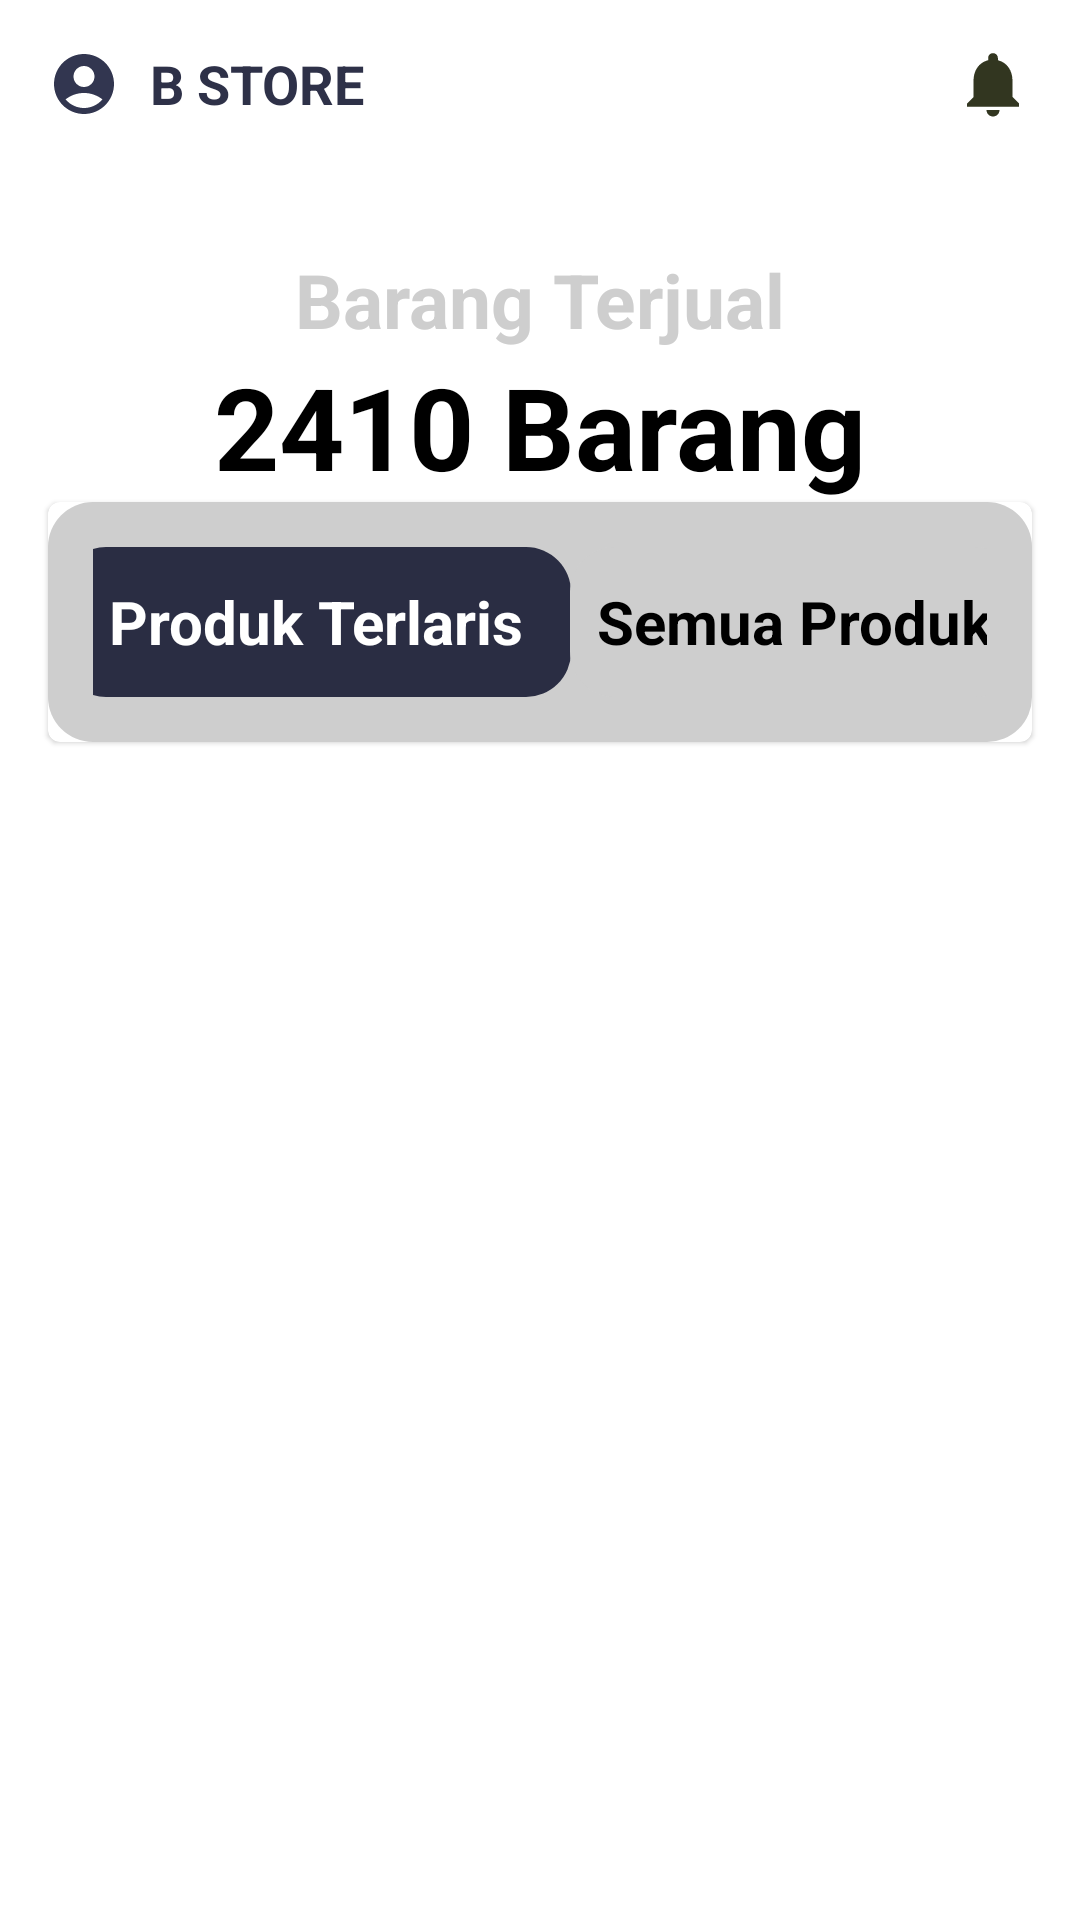

The Android layout XML behind this screen, and the referenced resources:
<!-- AndroidManifest.xml: application theme Theme.NewFP -->
<!-- res/layout/fragment_product.xml -->
<?xml version="1.0" encoding="utf-8"?>
<androidx.constraintlayout.widget.ConstraintLayout xmlns:android="http://schemas.android.com/apk/res/android"
    xmlns:tools="http://schemas.android.com/tools"
    android:layout_width="match_parent"
    android:layout_height="match_parent"
    xmlns:app="http://schemas.android.com/apk/res-auto"
    android:orientation="vertical"
    android:gravity="center"
    android:background="@color/white"
    tools:context=".ProductFragment">
    <View
        android:id="@+id/viewHeader"
        android:layout_width="match_parent"
        android:layout_height="125dp"
        android:background="@color/white"
        app:layout_constraintTop_toTopOf="parent"
        />
    <androidx.appcompat.widget.AppCompatImageView
        android:id="@+id/account"
        android:layout_width="wrap_content"
        android:layout_height="wrap_content"
        android:layout_marginStart="16dp"
        android:layout_marginTop="16dp"
        android:src="@drawable/ic_account"
        app:layout_constraintStart_toStartOf="parent"
        app:layout_constraintTop_toTopOf="parent"
        app:layout_constraintEnd_toStartOf="@id/titleImageAcount"/>
    <TextView
        android:id="@+id/titleImageAcount"
        android:layout_width="wrap_content"
        android:layout_height="wrap_content"
        android:paddingLeft="10dp"
        android:text="B STORE"
        android:textStyle="bold"
        android:textSize="18sp"
        android:textColor="@color/textberanda"
        app:layout_constraintBottom_toBottomOf="@id/account"
        app:layout_constraintStart_toEndOf="@id/account"
        />

    <androidx.appcompat.widget.AppCompatImageView
        android:layout_width="26dp"
        android:layout_height="26dp"
        android:layout_marginEnd="16dp"
        android:layout_marginRight="16dp"
        android:src="@drawable/ic_notifications"
        app:layout_constraintBottom_toBottomOf="@id/account"
        app:layout_constraintEnd_toEndOf="parent"
        app:layout_constraintTop_toTopOf="@id/account" />

    <LinearLayout
        android:id="@+id/cardHeader"
        android:layout_width="match_parent"
        android:layout_height="wrap_content"
        android:layout_marginStart="16dp"
        android:layout_marginEnd="16dp"
        app:cardCornerRadius="16sp"
        app:layout_constraintBottom_toBottomOf="@id/viewHeader"
        app:layout_constraintTop_toBottomOf="@id/viewHeader">
        <androidx.constraintlayout.widget.ConstraintLayout
            android:layout_width="match_parent"
            android:layout_height="wrap_content">


        <TextView
            android:id="@+id/barangjual"
            android:layout_width="match_parent"
            android:layout_height="wrap_content"
            android:gravity="center"
            android:text="Barang Terjual"
            android:textSize="25sp"
            android:textStyle="bold"
            android:textColor="@color/warna_text_barang"
            app:layout_constraintStart_toStartOf="parent"
            app:layout_constraintTop_toTopOf="parent"/>
        <TextView
            android:layout_width="match_parent"
            android:layout_height="wrap_content"
            android:gravity="center"
            android:text="2410 Barang"
            android:textSize="38sp"
            android:textStyle="bold"
            android:textColor="@color/black"
            app:layout_constraintTop_toBottomOf="@id/barangjual"/>
        </androidx.constraintlayout.widget.ConstraintLayout>


    </LinearLayout>
    <com.google.android.material.card.MaterialCardView
        android:id="@+id/card_dua"
        android:layout_width="match_parent"
        android:layout_height="wrap_content"
        app:layout_constraintTop_toBottomOf="@id/cardHeader"
        android:orientation="horizontal"
        android:layout_marginStart="16dp"
        android:layout_marginEnd="16dp"
        >

        <androidx.constraintlayout.widget.ConstraintLayout
            android:layout_width="match_parent"
            android:layout_height="wrap_content"
            android:padding="15dp"
            android:background="@drawable/bg_card_produk">

            <LinearLayout
                android:id="@+id/layoutbaranglaris"
                android:layout_width="170dp"
                android:layout_height="wrap_content"
                android:background="@drawable/bg_card_barang"
                android:gravity="center"
                android:orientation="horizontal"
                app:layout_constraintEnd_toStartOf="@id/layoutAllbarang"
                app:layout_constraintStart_toStartOf="parent"
                app:layout_constraintTop_toTopOf="parent">

                    <TextView
                        android:layout_width="200dp"
                        android:layout_height="50dp"
                        android:gravity="center"
                        android:text="Produk Terlaris"
                        android:textSize="20sp"
                        android:textStyle="bold"
                        android:textColor="@color/white"

                        />

            </LinearLayout>

            <LinearLayout
                android:id="@+id/layoutAllbarang"
                android:layout_width="150dp"
                android:layout_height="wrap_content"
                android:background="@drawable/bg_card_produk"
                android:gravity="center"
                android:orientation="vertical"
                app:layout_constraintEnd_toEndOf="parent"
                app:layout_constraintStart_toEndOf="@id/layoutbaranglaris"
                app:layout_constraintTop_toTopOf="parent">

                <TextView
                    android:id="@+id/semuaproduct"
                    android:layout_width="200dp"
                    android:layout_height="50dp"
                    android:gravity="center"
                    android:text="Semua Produk"
                    android:textSize="20sp"
                    android:textStyle="bold"
                    android:textColor="@color/black"
                    />


            </LinearLayout>


        </androidx.constraintlayout.widget.ConstraintLayout>


    </com.google.android.material.card.MaterialCardView>


    <androidx.recyclerview.widget.RecyclerView
        android:id="@+id/recyclerview"
        android:layout_width="386dp"
        android:layout_height="477dp"
        app:layout_constraintBottom_toBottomOf="parent"
        app:layout_constraintEnd_toEndOf="parent"
        app:layout_constraintHorizontal_bias="0.48"
        app:layout_constraintStart_toStartOf="parent"
        app:layout_constraintTop_toBottomOf="@id/card_dua"
        app:layout_constraintVertical_bias="0.0" />

    <ImageView
        android:id="@+id/tambahbarang"
        android:layout_width="wrap_content"
        android:layout_height="wrap_content"
        android:layout_marginEnd="12dp"
        android:layout_marginBottom="28dp"
        android:src="@drawable/tambarang"
        app:layout_constraintBottom_toBottomOf="parent"
        app:layout_constraintEnd_toEndOf="parent">

    </ImageView>



</androidx.constraintlayout.widget.ConstraintLayout>
<!-- resources referenced by this layout -->
<resources>
  <color name="black">#FF000000</color>
  <color name="textberanda">#2E3148</color>
  <color name="warna_text_barang">#CECECE</color>
  <color name="white">#FFFFFFFF</color>
  <!-- drawable bg_card_barang (drawable) -->
  <?xml version="1.0" encoding="utf-8"?>
  <shape xmlns:android="http://schemas.android.com/apk/res/android"
      android:shape="rectangle">
      <solid android:color="#2A2D43"/>
      <corners android:radius="15dp"/>
  </shape>
  <!-- drawable bg_card_produk (drawable) -->
  <?xml version="1.0" encoding="utf-8"?>
  <shape xmlns:android="http://schemas.android.com/apk/res/android"
      android:shape="rectangle">
      <solid android:color="#CECECE"/>
      <corners android:radius="15dp"/>
  </shape>
  <!-- drawable ic_account (drawable) -->
  <vector android:height="24dp" android:tint="#323650"
      android:viewportHeight="24" android:viewportWidth="24"
      android:width="24dp" xmlns:android="http://schemas.android.com/apk/res/android">
      <path android:fillColor="@android:color/white" android:pathData="M12,2C6.48,2 2,6.48 2,12s4.48,10 10,10s10,-4.48 10,-10S17.52,2 12,2zM12,6c1.93,0 3.5,1.57 3.5,3.5S13.93,13 12,13s-3.5,-1.57 -3.5,-3.5S10.07,6 12,6zM12,20c-2.03,0 -4.43,-0.82 -6.14,-2.88C7.55,15.8 9.68,15 12,15s4.45,0.8 6.14,2.12C16.43,19.18 14.03,20 12,20z"/>
  </vector>
  <!-- drawable ic_notifications (drawable) -->
  <vector android:height="24dp" android:tint="#323620"
      android:viewportHeight="24" android:viewportWidth="24"
      android:width="24dp" xmlns:android="http://schemas.android.com/apk/res/android">
      <path android:fillColor="@android:color/white" android:pathData="M12,22c1.1,0 2,-0.9 2,-2h-4c0,1.1 0.89,2 2,2zM18,16v-5c0,-3.07 -1.64,-5.64 -4.5,-6.32L13.5,4c0,-0.83 -0.67,-1.5 -1.5,-1.5s-1.5,0.67 -1.5,1.5v0.68C7.63,5.36 6,7.92 6,11v5l-2,2v1h16v-1l-2,-2z"/>
  </vector>
  <style name="Theme.NewFP" parent="Theme.MaterialComponents.DayNight.NoActionBar">
          
          <item name="colorPrimary">@color/purple_500</item>
          <item name="colorPrimaryVariant">@color/purple_700</item>
          <item name="colorOnPrimary">@color/white</item>
          
          <item name="colorSecondary">@color/teal_200</item>
          <item name="colorSecondaryVariant">@color/teal_700</item>
          <item name="colorOnSecondary">@color/black</item>
          
          <item name="android:statusBarColor">?attr/colorPrimaryVariant</item>
          
      </style>
  <color name="purple_500">#FF6200EE</color>
  <color name="purple_700">#FF3700B3</color>
  <color name="teal_200">#FF03DAC5</color>
  <color name="teal_700">#FF018786</color>
</resources>
